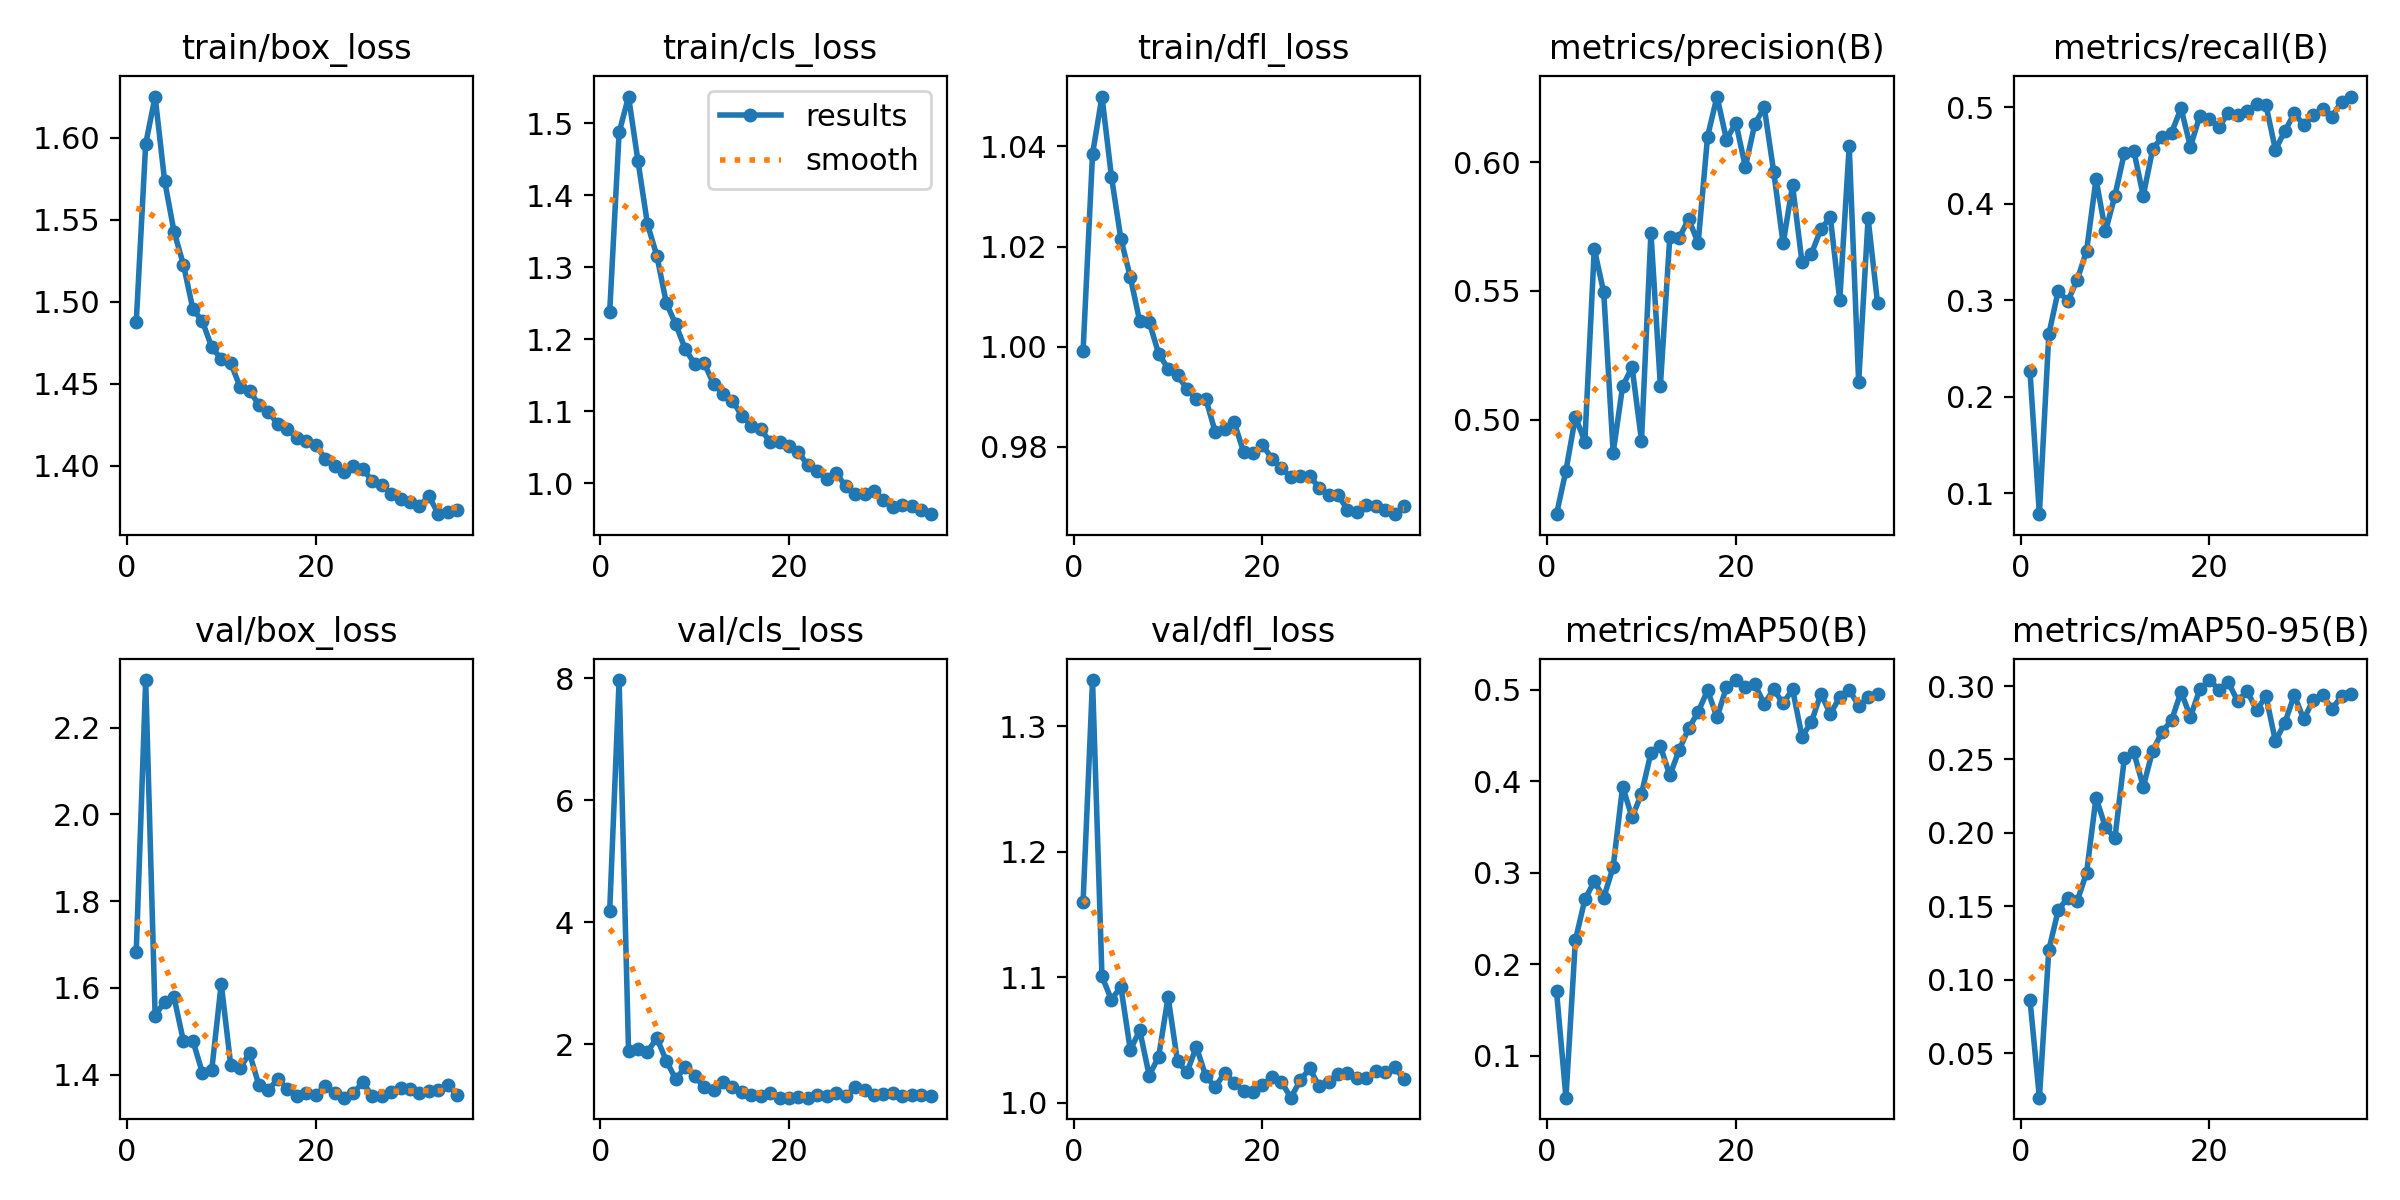

The table this chart was drawn from, first rows:
epoch, time, train/box_loss, train/cls_loss, train/dfl_loss, metrics/precision(B), metrics/recall(B), metrics/mAP50(B), metrics/mAP50-95(B), val/box_loss, val/cls_loss, val/dfl_loss, lr/pg0, lr/pg1, lr/pg2
1, 153.4, 1.488, 1.237, 0.9992, 0.4632, 0.2269, 0.1707, 0.08648, 1.684, 4.178, 1.16, 0.07671, 0.009981, 0.009981
2, 305.4, 1.596, 1.487, 1.038, 0.4802, 0.07823, 0.05434, 0.01963, 2.31, 7.972, 1.337, 0.05319, 0.01979, 0.01979
3, 434.6, 1.625, 1.537, 1.05, 0.501, 0.2648, 0.2263, 0.1203, 1.536, 1.884, 1.101, 0.02947, 0.02941, 0.02941
4, 561.1, 1.574, 1.447, 1.034, 0.4914, 0.31, 0.271, 0.1475, 1.568, 1.917, 1.082, 0.02915, 0.02915, 0.02915
5, 687.6, 1.543, 1.36, 1.022, 0.5664, 0.2987, 0.2907, 0.1558, 1.578, 1.881, 1.093, 0.02886, 0.02886, 0.02886
6, 819.3, 1.523, 1.316, 1.014, 0.5495, 0.3208, 0.273, 0.1533, 1.477, 2.102, 1.042, 0.02857, 0.02857, 0.02857
7, 947.2, 1.495, 1.25, 1.005, 0.4871, 0.3514, 0.3063, 0.173, 1.478, 1.732, 1.058, 0.02829, 0.02829, 0.02829
8, 1078, 1.488, 1.221, 1.005, 0.5129, 0.4255, 0.3943, 0.2239, 1.405, 1.429, 1.022, 0.028, 0.028, 0.028
9, 1204, 1.472, 1.187, 0.9986, 0.5204, 0.3713, 0.3606, 0.2038, 1.411, 1.629, 1.037, 0.02772, 0.02772, 0.02772
10, 1333, 1.465, 1.166, 0.9956, 0.4918, 0.4084, 0.3865, 0.1965, 1.61, 1.479, 1.084, 0.02744, 0.02744, 0.02744
11, 1459, 1.463, 1.167, 0.9943, 0.5727, 0.4526, 0.4311, 0.2509, 1.423, 1.302, 1.033, 0.02715, 0.02715, 0.02715
12, 1585, 1.448, 1.138, 0.9916, 0.5131, 0.4549, 0.4385, 0.2549, 1.416, 1.26, 1.024, 0.02686, 0.02686, 0.02686
13, 1712, 1.446, 1.124, 0.9895, 0.5712, 0.4083, 0.4065, 0.2314, 1.449, 1.388, 1.045, 0.02658, 0.02658, 0.02658
14, 1838, 1.437, 1.115, 0.9896, 0.5708, 0.4565, 0.4345, 0.256, 1.375, 1.304, 1.021, 0.02629, 0.02629, 0.02629
15, 1965, 1.433, 1.094, 0.983, 0.578, 0.4693, 0.4581, 0.2689, 1.364, 1.22, 1.013, 0.02601, 0.02601, 0.02601
16, 2092, 1.425, 1.08, 0.9837, 0.5686, 0.4737, 0.4757, 0.2766, 1.39, 1.173, 1.024, 0.02573, 0.02573, 0.02573
17, 2219, 1.423, 1.075, 0.9849, 0.6101, 0.4989, 0.4997, 0.2961, 1.367, 1.146, 1.016, 0.02544, 0.02544, 0.02544
18, 2348, 1.417, 1.057, 0.979, 0.6256, 0.4591, 0.4699, 0.279, 1.351, 1.196, 1.009, 0.02516, 0.02516, 0.02516
19, 2475, 1.415, 1.058, 0.9788, 0.6089, 0.4914, 0.5031, 0.298, 1.357, 1.127, 1.009, 0.02487, 0.02487, 0.02487
20, 2601, 1.413, 1.053, 0.9804, 0.6154, 0.4882, 0.5107, 0.3041, 1.352, 1.126, 1.014, 0.02458, 0.02458, 0.02458
21, 2730, 1.404, 1.043, 0.9777, 0.5982, 0.4795, 0.5035, 0.2977, 1.374, 1.132, 1.021, 0.0243, 0.0243, 0.0243
22, 2864, 1.4, 1.025, 0.9758, 0.6149, 0.4937, 0.506, 0.3027, 1.358, 1.128, 1.017, 0.02402, 0.02402, 0.02402
23, 2991, 1.396, 1.017, 0.974, 0.6215, 0.4917, 0.4848, 0.2897, 1.347, 1.163, 1.004, 0.02373, 0.02373, 0.02373
24, 3118, 1.4, 1.006, 0.9741, 0.5964, 0.4957, 0.5005, 0.2967, 1.357, 1.147, 1.018, 0.02345, 0.02345, 0.02345
25, 3245, 1.398, 1.014, 0.9742, 0.5685, 0.5037, 0.4852, 0.2836, 1.382, 1.202, 1.027, 0.02316, 0.02316, 0.02316
26, 3372, 1.39, 0.9959, 0.9719, 0.5911, 0.5021, 0.5006, 0.2932, 1.35, 1.152, 1.013, 0.02287, 0.02287, 0.02287
27, 3498, 1.388, 0.9858, 0.9704, 0.5611, 0.456, 0.449, 0.2625, 1.351, 1.302, 1.017, 0.02259, 0.02259, 0.02259
28, 3624, 1.382, 0.9852, 0.9704, 0.5645, 0.4753, 0.4648, 0.275, 1.359, 1.247, 1.023, 0.0223, 0.0223, 0.0223
29, 3750, 1.38, 0.9892, 0.9675, 0.574, 0.4936, 0.4958, 0.2938, 1.369, 1.174, 1.024, 0.02202, 0.02202, 0.02202
30, 3876, 1.378, 0.9765, 0.9671, 0.5787, 0.4816, 0.4737, 0.2773, 1.367, 1.187, 1.02, 0.02174, 0.02174, 0.02174
31, 4003, 1.375, 0.9666, 0.9684, 0.5465, 0.4918, 0.492, 0.2906, 1.357, 1.196, 1.02, 0.02145, 0.02145, 0.02145
32, 4135, 1.381, 0.9707, 0.9683, 0.6064, 0.4984, 0.5001, 0.2937, 1.363, 1.16, 1.025, 0.02116, 0.02116, 0.02116
33, 4269, 1.37, 0.9685, 0.9674, 0.5145, 0.49, 0.4826, 0.2846, 1.365, 1.176, 1.024, 0.02088, 0.02088, 0.02088
34, 4396, 1.372, 0.9626, 0.9666, 0.5782, 0.5059, 0.4918, 0.2929, 1.376, 1.176, 1.028, 0.02059, 0.02059, 0.02059
35, 4522, 1.373, 0.9573, 0.9682, 0.5453, 0.5111, 0.496, 0.2946, 1.352, 1.156, 1.019, 0.02031, 0.02031, 0.02031
